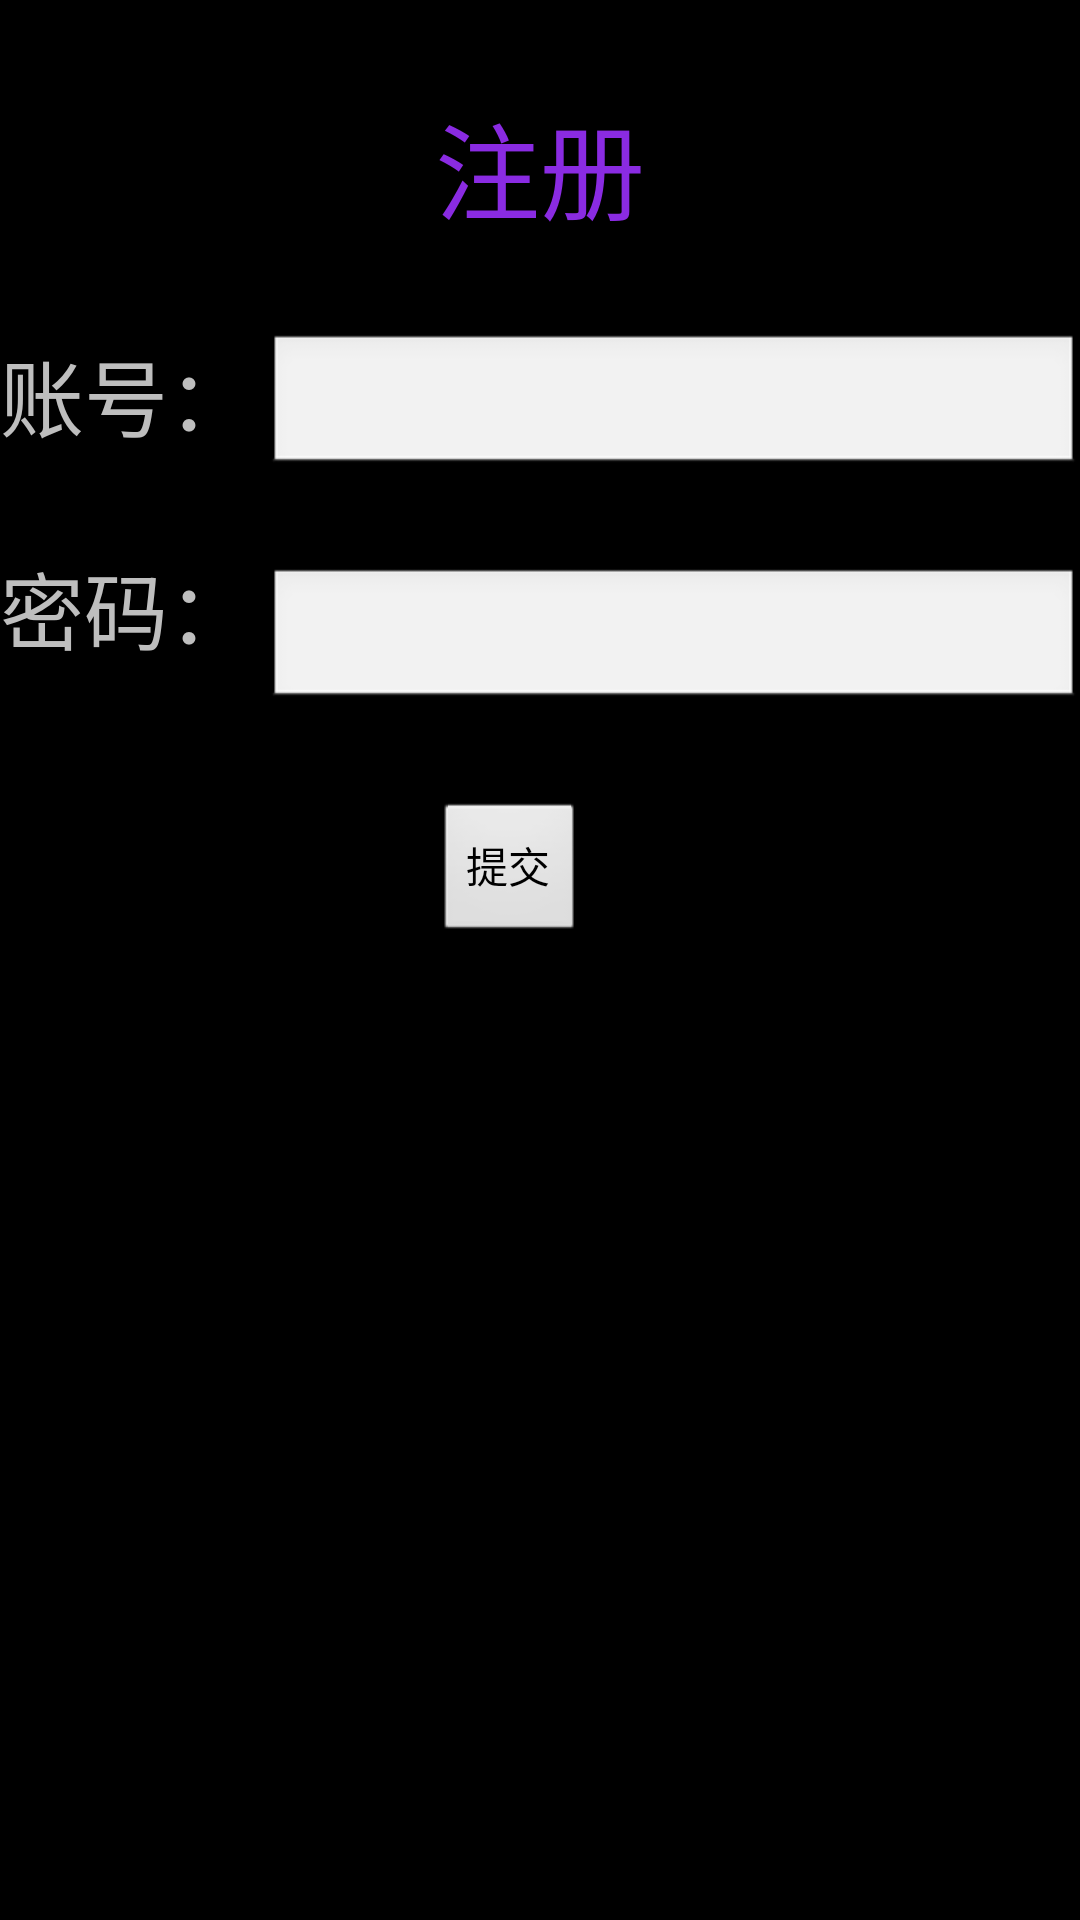

The Android layout XML behind this screen, and the referenced resources:
<!-- AndroidManifest.xml: activity theme android:Theme.NoTitleBar.Fullscreen -->
<!-- res/layout/register.xml -->
<?xml version="1.0" encoding="utf-8"?>

<RelativeLayout xmlns:android="http://schemas.android.com/apk/res/android"
        android:layout_width="match_parent"
        android:layout_height="match_parent"
        android:background="@drawable/mainbg">


        <TextView
            android:id="@+id/txt1"
            android:layout_width="match_parent"
            android:layout_height="wrap_content"
            android:layout_margin="30dp"
            android:gravity="center_horizontal"
            android:text="@string/regist"
            android:textColor="#8a2be2"
            android:textSize="35dp" />

        <TextView
            android:id="@+id/txtname1"
            android:layout_width="wrap_content"
            android:layout_height="wrap_content"
            android:layout_below="@id/txt1"
            android:layout_marginBottom="30dp"
            android:layout_marginRight="5dp"
            android:text="@string/account"
            android:textSize="28dp" />

        <EditText
            android:id="@+id/edname1"
            android:layout_width="wrap_content"
            android:layout_height="wrap_content"
            android:layout_alignParentRight="true"
            android:layout_below="@id/txt1"
            android:layout_toRightOf="@id/txtname1"
            android:layout_marginBottom="30dp" />

        <TextView
            android:id="@+id/txtpassword1"
            android:layout_width="wrap_content"
            android:layout_height="wrap_content"
            android:layout_below="@id/txtname1"
            android:layout_marginRight="5dp"
            android:text="@string/password"
            android:textSize="28dp" />

        <EditText
            android:id="@+id/edpassword1"
            android:layout_width="wrap_content"
            android:layout_height="wrap_content"
            android:layout_alignParentRight="true"
            android:layout_toLeftOf="@id/edname"
            android:layout_below="@id/edname1"
            android:inputType="textPassword"
            android:layout_toRightOf="@id/txtpassword1" />

        <LinearLayout
            android:layout_width="match_parent"
            android:layout_height="wrap_content"
            android:layout_below="@id/edpassword1"
            android:layout_marginTop="30dp"
            android:gravity="center_horizontal"
            android:orientation="horizontal" >

            <Button
                android:id="@+id/btregister1"
                android:layout_width="wrap_content"
                android:layout_height="wrap_content"
                android:layout_marginRight="20dp"
                android:text="@string/submit" />
        </LinearLayout>
</RelativeLayout>
<!-- resources referenced by this layout -->
<resources>
  <string name="account">账号：</string>
  <string name="password">密码：</string>
  <string name="regist">注册</string>
  <string name="submit">提交</string>
</resources>
